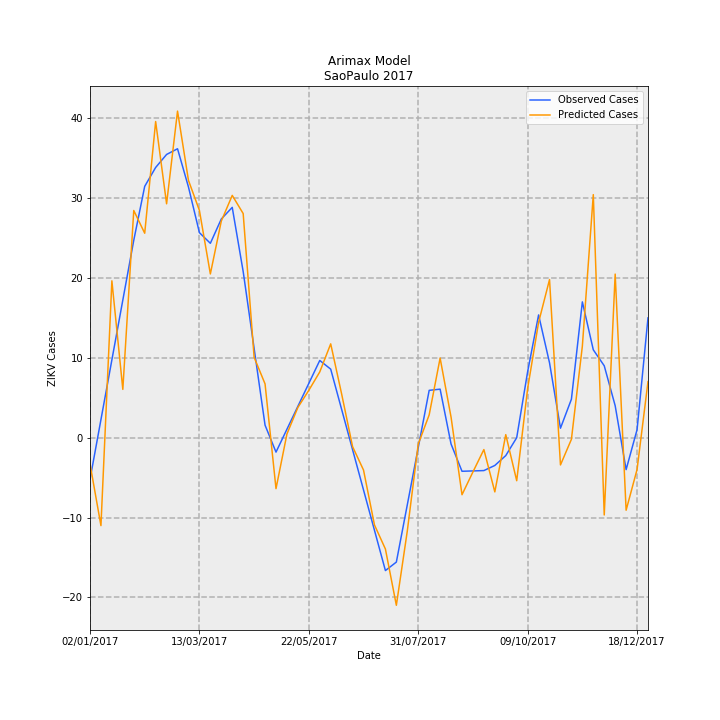

Data behind this chart, as committed beside it:
Date, predictions_incidence, observed_incidence, Predicted Cases, Observed Cases, error
02/01/2017, -0.007248, -0.01159, -3.269, -5.227, 1.958
09/01/2017, -0.02441, 0.005007, -11.01, 2.258, -13.27
16/01/2017, 0.04354, 0.0216, 19.63, 9.742, 9.892
23/01/2017, 0.01341, 0.0382, 6.046, 17.23, -11.18
30/01/2017, 0.06307, 0.0548, 28.44, 24.71, 3.728
06/02/2017, 0.05676, 0.06977, 25.59, 31.46, -5.869
13/02/2017, 0.08776, 0.07501, 39.58, 33.83, 5.75
20/02/2017, 0.06493, 0.07862, 29.28, 35.46, -6.177
27/02/2017, 0.09066, 0.0802, 40.88, 36.17, 4.713
06/03/2017, 0.07143, 0.06958, 32.21, 31.38, 0.8329
13/03/2017, 0.06309, 0.05692, 28.45, 25.67, 2.781
20/03/2017, 0.04545, 0.05396, 20.5, 24.33, -3.837
27/03/2017, 0.06012, 0.0607, 27.11, 27.37, -0.2595
03/04/2017, 0.06726, 0.06393, 30.33, 28.83, 1.499
10/04/2017, 0.06222, 0.04612, 28.06, 20.8, 7.259
17/04/2017, 0.02232, 0.0248, 10.07, 11.18, -1.116
24/04/2017, 0.01493, 0.003472, 6.731, 1.566, 5.165
01/05/2017, -0.01415, -0.004009, -6.382, -1.808, -4.574
08/05/2017, 0.001023, 0.002352, 0.4613, 1.061, -0.5994
15/05/2017, 0.008397, 0.008713, 3.787, 3.929, -0.1424
22/05/2017, 0.01316, 0.01507, 5.933, 6.797, -0.8647
29/05/2017, 0.01826, 0.02143, 8.233, 9.666, -1.433
05/06/2017, 0.02605, 0.01902, 11.75, 8.579, 3.166
12/06/2017, 0.01212, 0.007841, 5.464, 3.536, 1.928
19/06/2017, -0.00249, -0.003342, -1.123, -1.507, 0.3843
26/06/2017, -0.008996, -0.01452, -4.057, -6.55, 2.493
03/07/2017, -0.02423, -0.02571, -10.93, -11.59, 0.6657
10/07/2017, -0.03091, -0.03689, -13.94, -16.64, 2.696
17/07/2017, -0.04653, -0.03454, -20.98, -15.57, -5.409
24/07/2017, -0.02592, -0.01864, -11.69, -8.407, -3.28
31/07/2017, -0.001787, -0.002752, -0.8059, -1.241, 0.435
07/08/2017, 0.006332, 0.01314, 2.855, 5.925, -3.07
14/08/2017, 0.0221, 0.01347, 9.967, 6.075, 3.893
21/08/2017, 0.005701, -0.00176, 2.571, -0.7939, 3.365
28/08/2017, -0.01584, -0.009327, -7.141, -4.206, -2.935
04/09/2017, -0.00951, -0.00923, -4.288, -4.162, -0.1261
11/09/2017, -0.003303, -0.009133, -1.49, -4.118, 2.629
18/09/2017, -0.01505, -0.007713, -6.788, -3.478, -3.309
25/09/2017, 0.0008393, -0.00497, 0.3785, -2.241, 2.62
02/10/2017, -0.01195, 0.0, -5.389, 0.0, -5.389
09/10/2017, 0.01367, 0.01834, 6.163, 8.27, -2.107
16/10/2017, 0.03201, 0.03407, 14.44, 15.36, -0.9286
23/10/2017, 0.0439, 0.02077, 19.8, 9.366, 10.43
30/10/2017, -0.007568, 0.00263, -3.413, 1.186, -4.599
06/11/2017, -0.0004562, 0.01067, -0.2057, 4.814, -5.02
13/11/2017, 0.02541, 0.0377, 11.46, 17.0, -5.539
20/11/2017, 0.06747, 0.02439, 30.43, 11.0, 19.43
27/11/2017, -0.02146, 0.01996, -9.676, 9.0, -18.68
04/12/2017, 0.04541, 0.00887, 20.48, 4.0, 16.48
11/12/2017, -0.02014, -0.00887, -9.081, -4.0, -5.081
18/12/2017, -0.008832, 0.002218, -3.983, 1.0, -4.983
25/12/2017, 0.01557, 0.03326, 7.022, 15.0, -7.978
